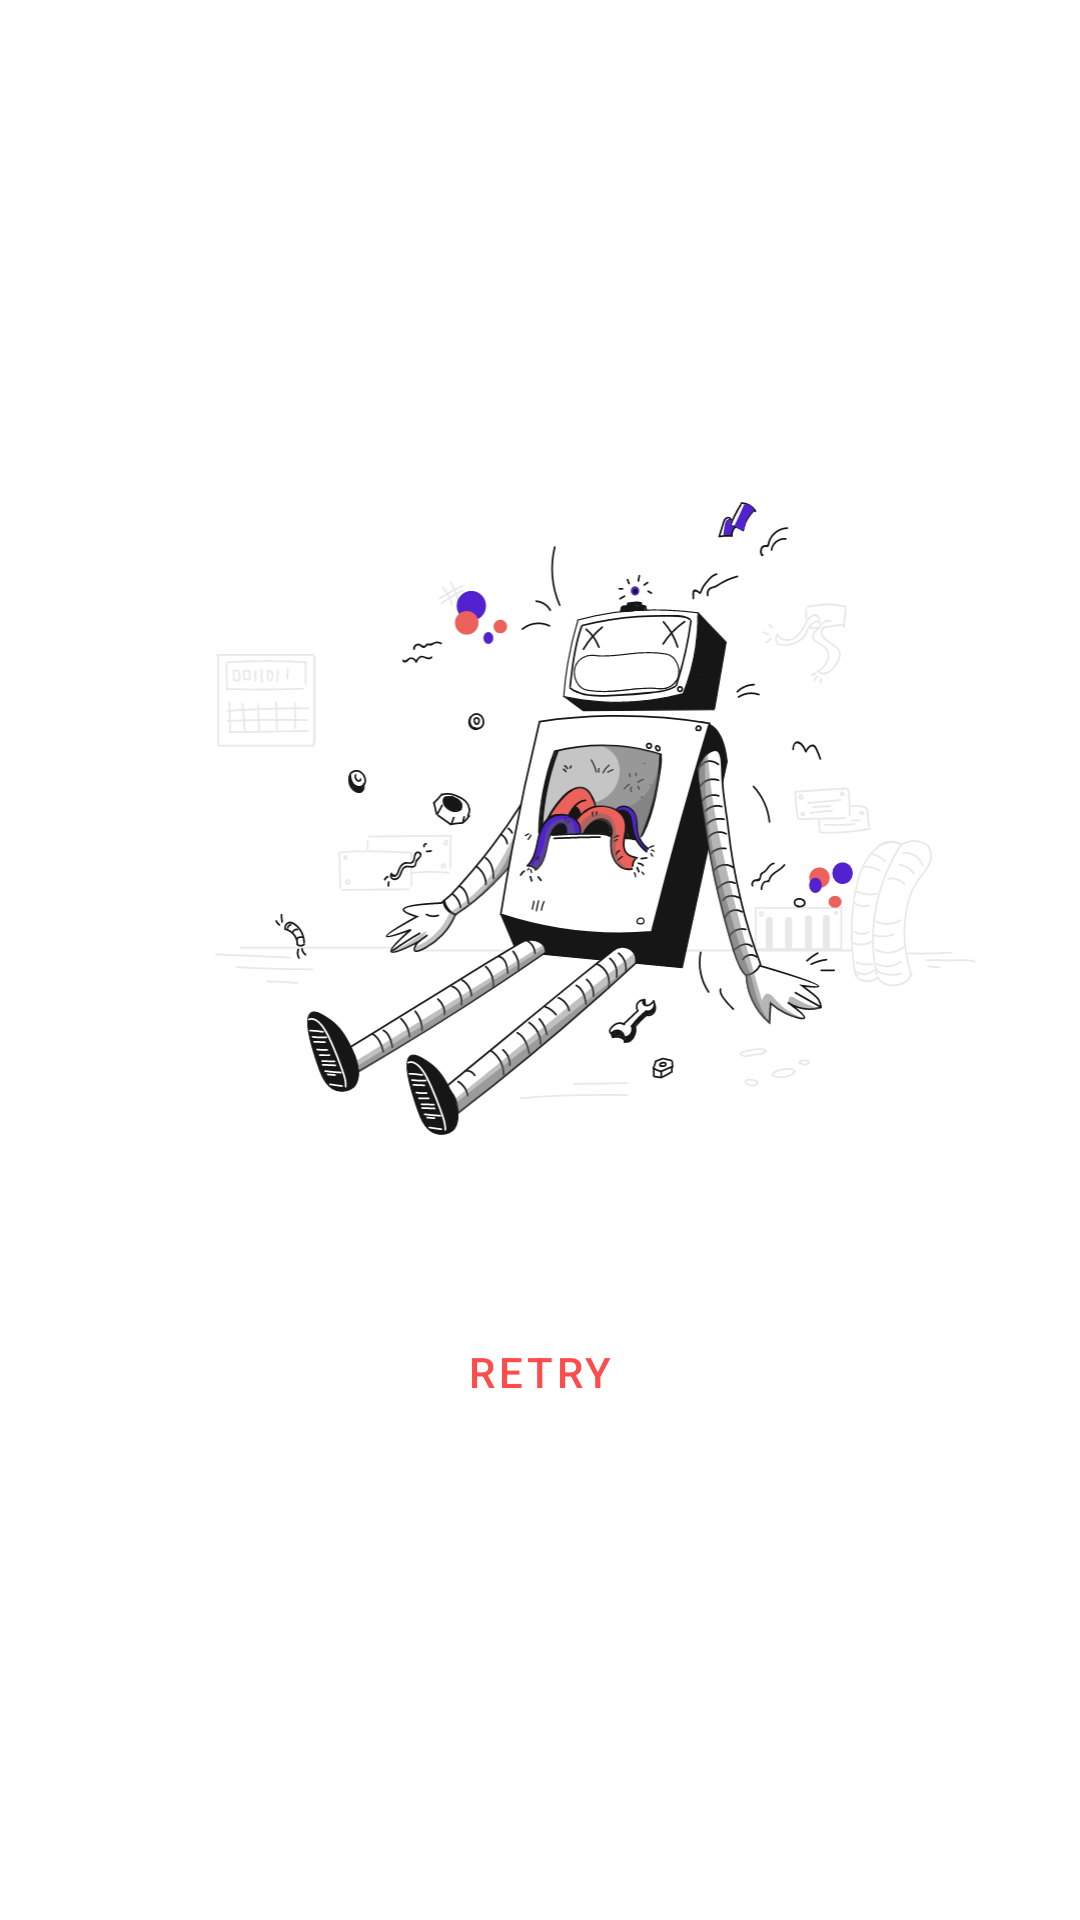

Layout XML and referenced resources for this Android screen:
<!-- AndroidManifest.xml: application theme AppTheme -->
<!-- res/layout/internet_error_view.xml -->
<?xml version="1.0" encoding="utf-8"?>
<androidx.constraintlayout.widget.ConstraintLayout xmlns:android="http://schemas.android.com/apk/res/android"
    xmlns:app="http://schemas.android.com/apk/res-auto"
    xmlns:tools="http://schemas.android.com/tools"
    android:layout_width="match_parent"
    android:layout_height="match_parent">

    <ImageView
        android:id="@+id/error_image"
        android:layout_width="0dp"
        android:layout_height="wrap_content"
        android:layout_marginStart="24dp"
        android:layout_marginEnd="24dp"
        android:adjustViewBounds="true"
        app:layout_constraintBottom_toTopOf="@+id/error_text"
        app:layout_constraintEnd_toEndOf="parent"
        app:layout_constraintHorizontal_bias="0.5"
        app:layout_constraintStart_toStartOf="parent"
        app:layout_constraintTop_toTopOf="parent"
        app:layout_constraintVertical_chainStyle="packed"
        app:srcCompat="@drawable/ic_internet_error" />

    <TextView
        android:id="@+id/error_text"
        android:layout_width="0dp"
        android:layout_height="wrap_content"
        android:layout_marginStart="32dp"
        android:layout_marginTop="8dp"
        android:layout_marginEnd="32dp"
        android:gravity="center"
        android:textSize="18sp"
        app:layout_constraintBottom_toTopOf="@+id/error_retry_button"
        app:layout_constraintEnd_toEndOf="parent"
        app:layout_constraintHorizontal_bias="0.5"
        app:layout_constraintStart_toStartOf="parent"
        app:layout_constraintTop_toBottomOf="@+id/error_image"
        tools:text="Error message comes here" />

    <Button
        android:id="@+id/error_retry_button"
        style="@style/Widget.MaterialComponents.Button.TextButton"
        android:layout_width="wrap_content"
        android:layout_height="wrap_content"
        android:layout_marginTop="8dp"
        android:text="@string/retry"
        android:textColor="@color/colorAccent"
        android:textSize="14sp"
        app:layout_constraintBottom_toBottomOf="parent"
        app:layout_constraintEnd_toEndOf="parent"
        app:layout_constraintHorizontal_bias="0.5"
        app:layout_constraintStart_toStartOf="parent"
        app:layout_constraintTop_toBottomOf="@+id/error_text" />

</androidx.constraintlayout.widget.ConstraintLayout>
<!-- resources referenced by this layout -->
<resources>
  <color name="colorAccent">#fd4c4c</color>
  <!-- drawable ic_internet_error: vector/xml drawable (drawable, 147030 chars, omitted) -->
  <string name="retry">Retry</string>
  <style name="AppTheme" parent="Theme.MaterialComponents.DayNight.NoActionBar">
          <item name="colorPrimary">@color/colorAccent</item>
          <item name="colorPrimaryDark">@color/colorAccent</item>
          <item name="colorAccent">@color/colorAccent</item>
          <item name="android:statusBarColor">@color/colorBackground</item>
          <item name="android:navigationBarColor">@color/colorSecondaryBackground</item>
          <item name="android:textColor">@color/colorTextPrimary</item>
      </style>
  <color name="colorBackground">#0a0e10</color>
  <color name="colorSecondaryBackground">#151a21</color>
  <color name="colorTextPrimary">#dee3ea</color>
</resources>
